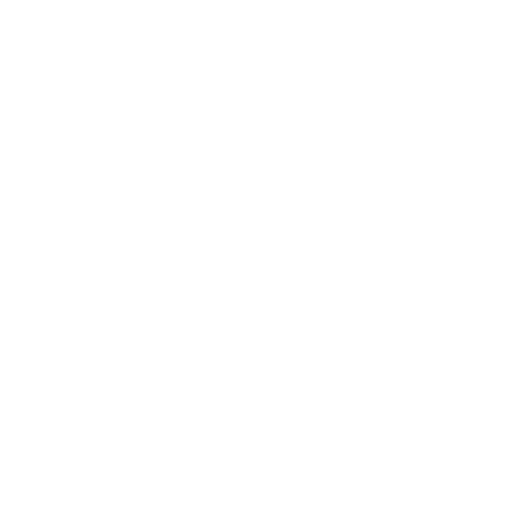
t = 0.00 s
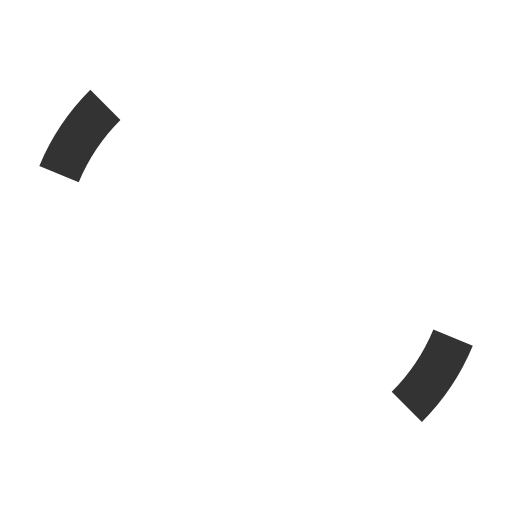
t = 0.25 s
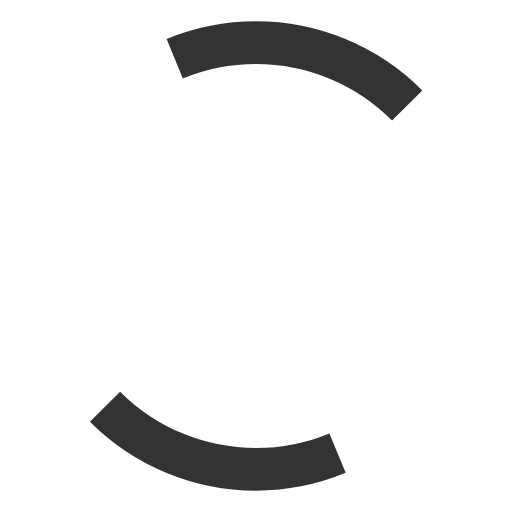
t = 0.75 s
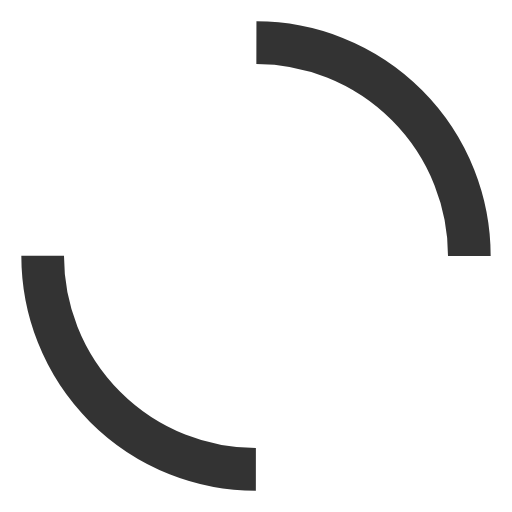
t = 1.00 s
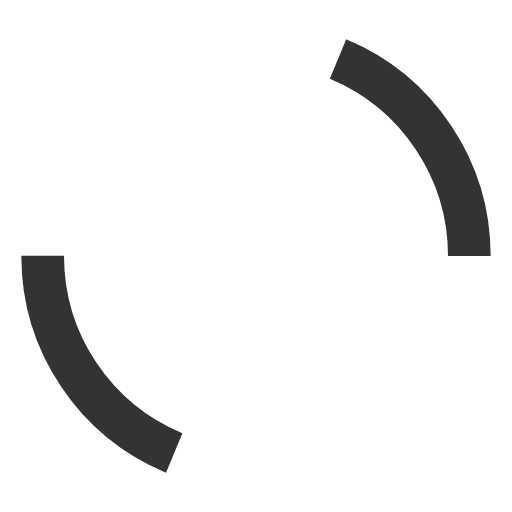
t = 1.25 s
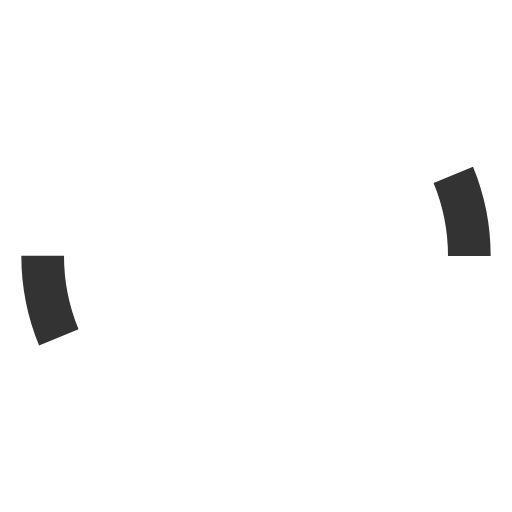
t = 1.75 s

The animated SVG that drew these frames (rendered in a browser with its animation timeline set to each time). Animation: 2 SMIL elements (animate=2); one cycle of 2.00 s, repeats indefinitely.

<svg xmlns="http://www.w3.org/2000/svg" width="24" height="24" viewBox="0 0 24 24" fill="none">
  <circle cx="12" cy="12" r="10" stroke="#333333" stroke-width="2" stroke-dasharray="31.416" stroke-dashoffset="31.416">
    <animate attributeName="stroke-dasharray" dur="2s" values="0 31.416;15.708 15.708;0 31.416" repeatCount="indefinite"/>
    <animate attributeName="stroke-dashoffset" dur="2s" values="0;-15.708;-31.416" repeatCount="indefinite"/>
  </circle>
</svg>
